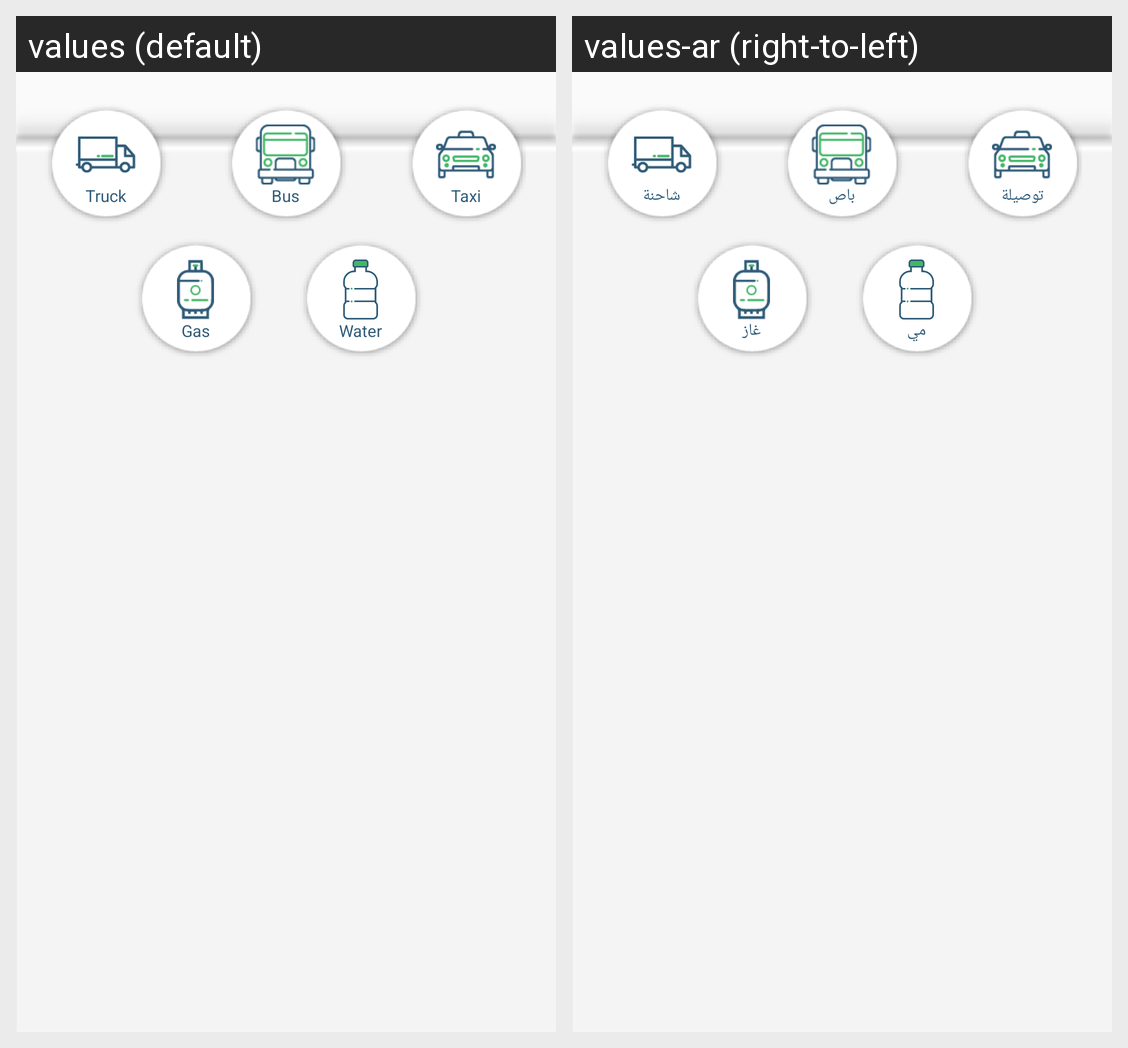

Translations of the strings shown on this Android screen, per locale in the grid:
Android screen res/layout/main_menu_popup.xml rendered under 2 locales, left to right: values (default), values-ar (right-to-left). Device: Nexus 5 (rendered at 1080×1920; each locale shown at half size, 540×960, under a caption strip naming it); theme AppTheme.
Strings drawn on this screen, with the default value and each locale's value (text and hints the layout hard-codes, and strings that could not be matched under every locale, appear in the picture but are not listed):

taxi
  values: Taxi
  values-ar: توصيلة

bus
  values: Bus
  values-ar: باص

track
  values: Truck
  values-ar: شاحنة

gas
  values: Gas
  values-ar: غاز

water
  values: Water
  values-ar: مي
